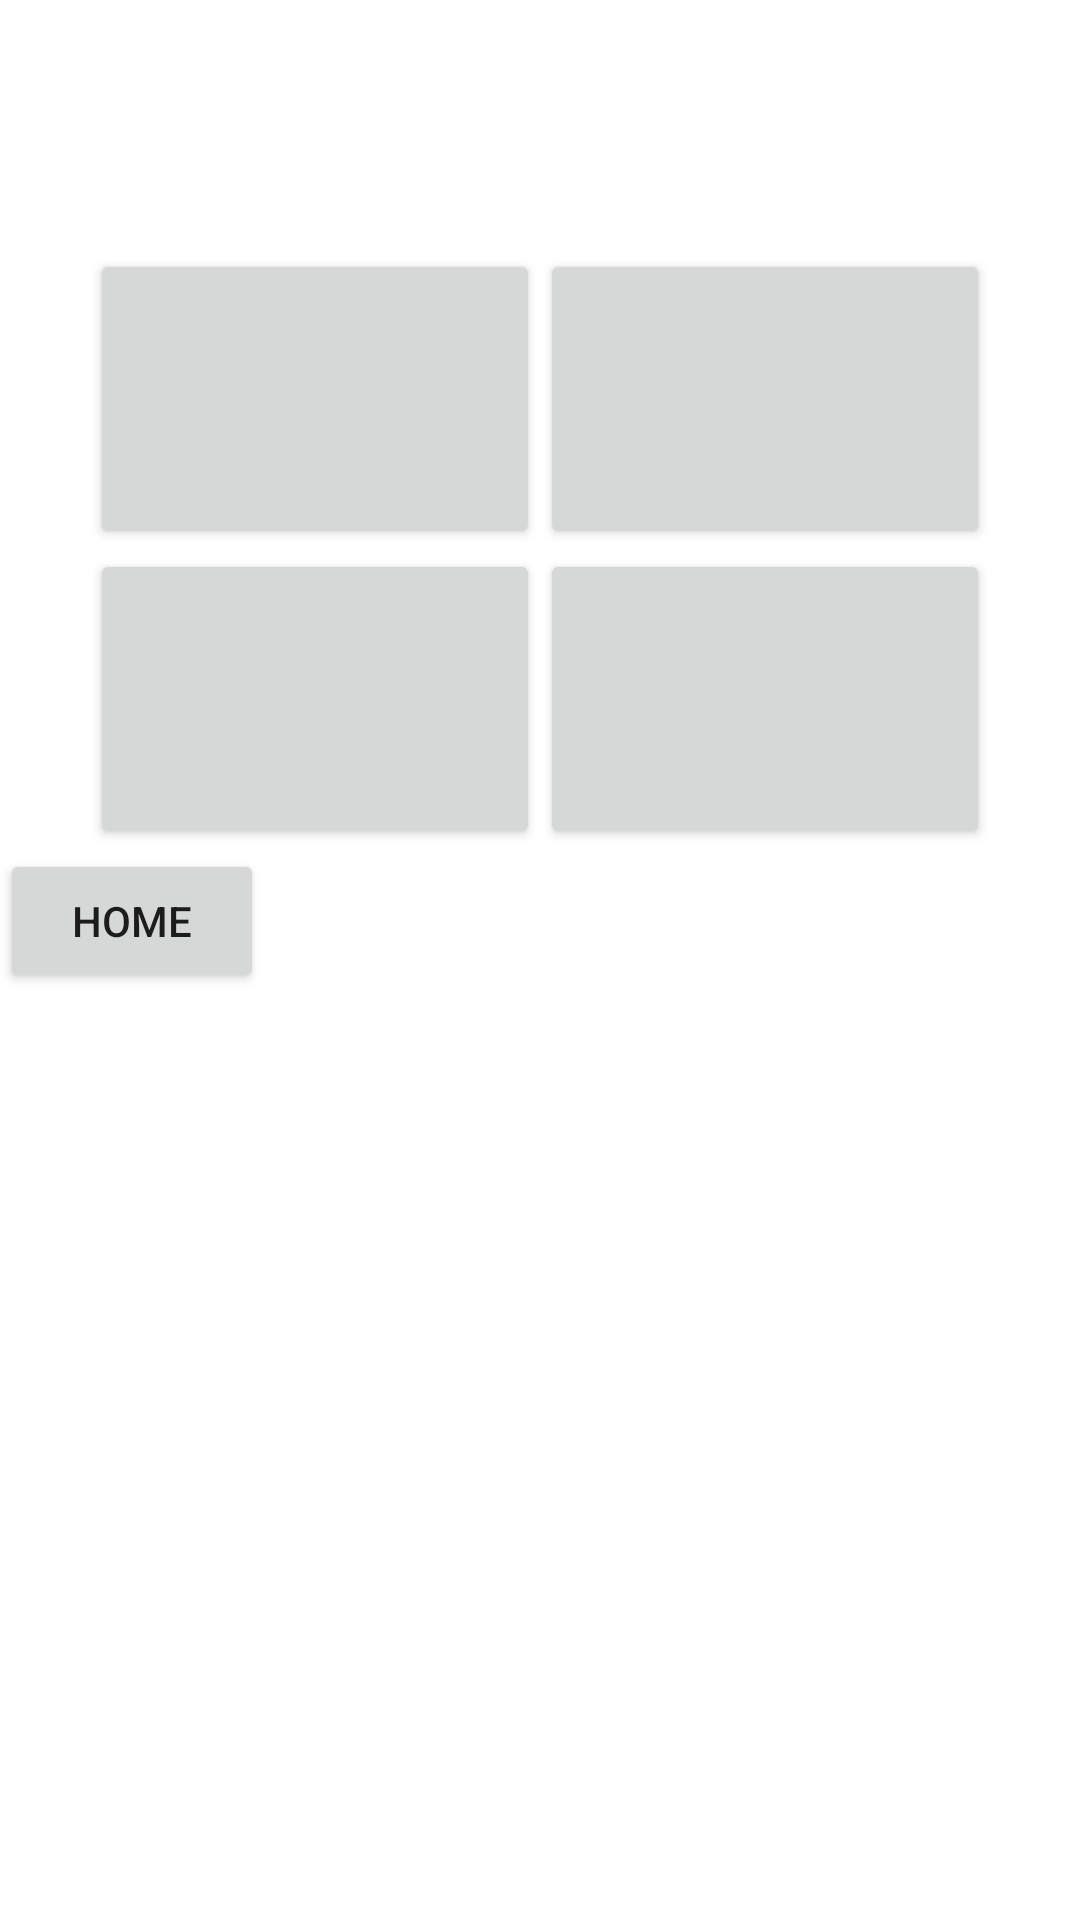

Write the Android layout XML for this screen, with the resource values it uses.
<!-- AndroidManifest.xml: application theme Theme.Trivialino -->
<!-- res/layout/activity_question.xml -->
<?xml version="1.0" encoding="utf-8"?>
<LinearLayout xmlns:android="http://schemas.android.com/apk/res/android"
    xmlns:app="http://schemas.android.com/apk/res-auto"
    xmlns:tools="http://schemas.android.com/tools"
    android:layout_width="match_parent"
    android:layout_height="match_parent"
    tools:context=".Question"
    android:orientation="vertical"
    android:gravity="center_horizontal">


    <TextView
        android:id="@+id/numeroquestion"
        android:layout_width="wrap_content"
        android:layout_height="wrap_content" />

    <ImageView
        android:id="@+id/categimage"
        android:layout_width="45dp"
        android:layout_height="45dp"/>




    <TextView
        android:id="@+id/question"
        android:layout_width="wrap_content"
        android:layout_height="wrap_content"/>

    <LinearLayout
        android:layout_width="wrap_content"
        android:layout_height="wrap_content"
        android:orientation="horizontal">

    <Button
        android:id="@+id/b1"
        android:layout_width="150dp"
        android:layout_height="100dp"/>

    <Button
        android:id="@+id/b2"
        android:layout_width="150dp"
        android:layout_height="100dp"/>
    </LinearLayout>

    <LinearLayout
        android:layout_width="wrap_content"
        android:layout_height="wrap_content"
        android:orientation="horizontal">

    <Button
        android:id="@+id/b3"
        android:layout_width="150dp"
        android:layout_height="100dp"/>

    <Button
        android:id="@+id/b4"
        android:layout_width="150dp"
        android:layout_height="100dp"/>

    </LinearLayout>

    <Button
        android:id="@+id/homeb"
        android:layout_width="wrap_content"
        android:layout_height="wrap_content"
        android:text="Home"
        android:layout_gravity="bottom"/>

    <Button
        android:id="@+id/result"
        android:layout_width="wrap_content"
        android:layout_height="wrap_content"
        android:text="See results"
        android:layout_gravity="right"
        android:visibility="invisible"/>







</LinearLayout>
<!-- resources referenced by this layout -->
<resources>
  <style name="Theme.Trivialino" parent="Theme.MaterialComponents.DayNight.DarkActionBar">
          
          <item name="colorPrimary">@color/purple_500</item>
          <item name="colorPrimaryVariant">@color/purple_700</item>
          <item name="colorOnPrimary">@color/white</item>
          
          <item name="colorSecondary">@color/teal_200</item>
          <item name="colorSecondaryVariant">@color/teal_700</item>
          <item name="colorOnSecondary">@color/black</item>
          
          <item name="android:statusBarColor" tools:targetApi="l">?attr/colorPrimaryVariant</item>
          
      </style>
  <!-- not gathered from this repository: default colours our renderer supplied (Android Studio template values) -->
  <color name="purple_500">#FF6200EE</color>
  <color name="purple_700">#FF3700B3</color>
  <color name="teal_200">#FF03DAC5</color>
  <color name="teal_700">#FF018786</color>
  <color name="black">#FF000000</color>
  <color name="white">#FFFFFFFF</color>
</resources>
